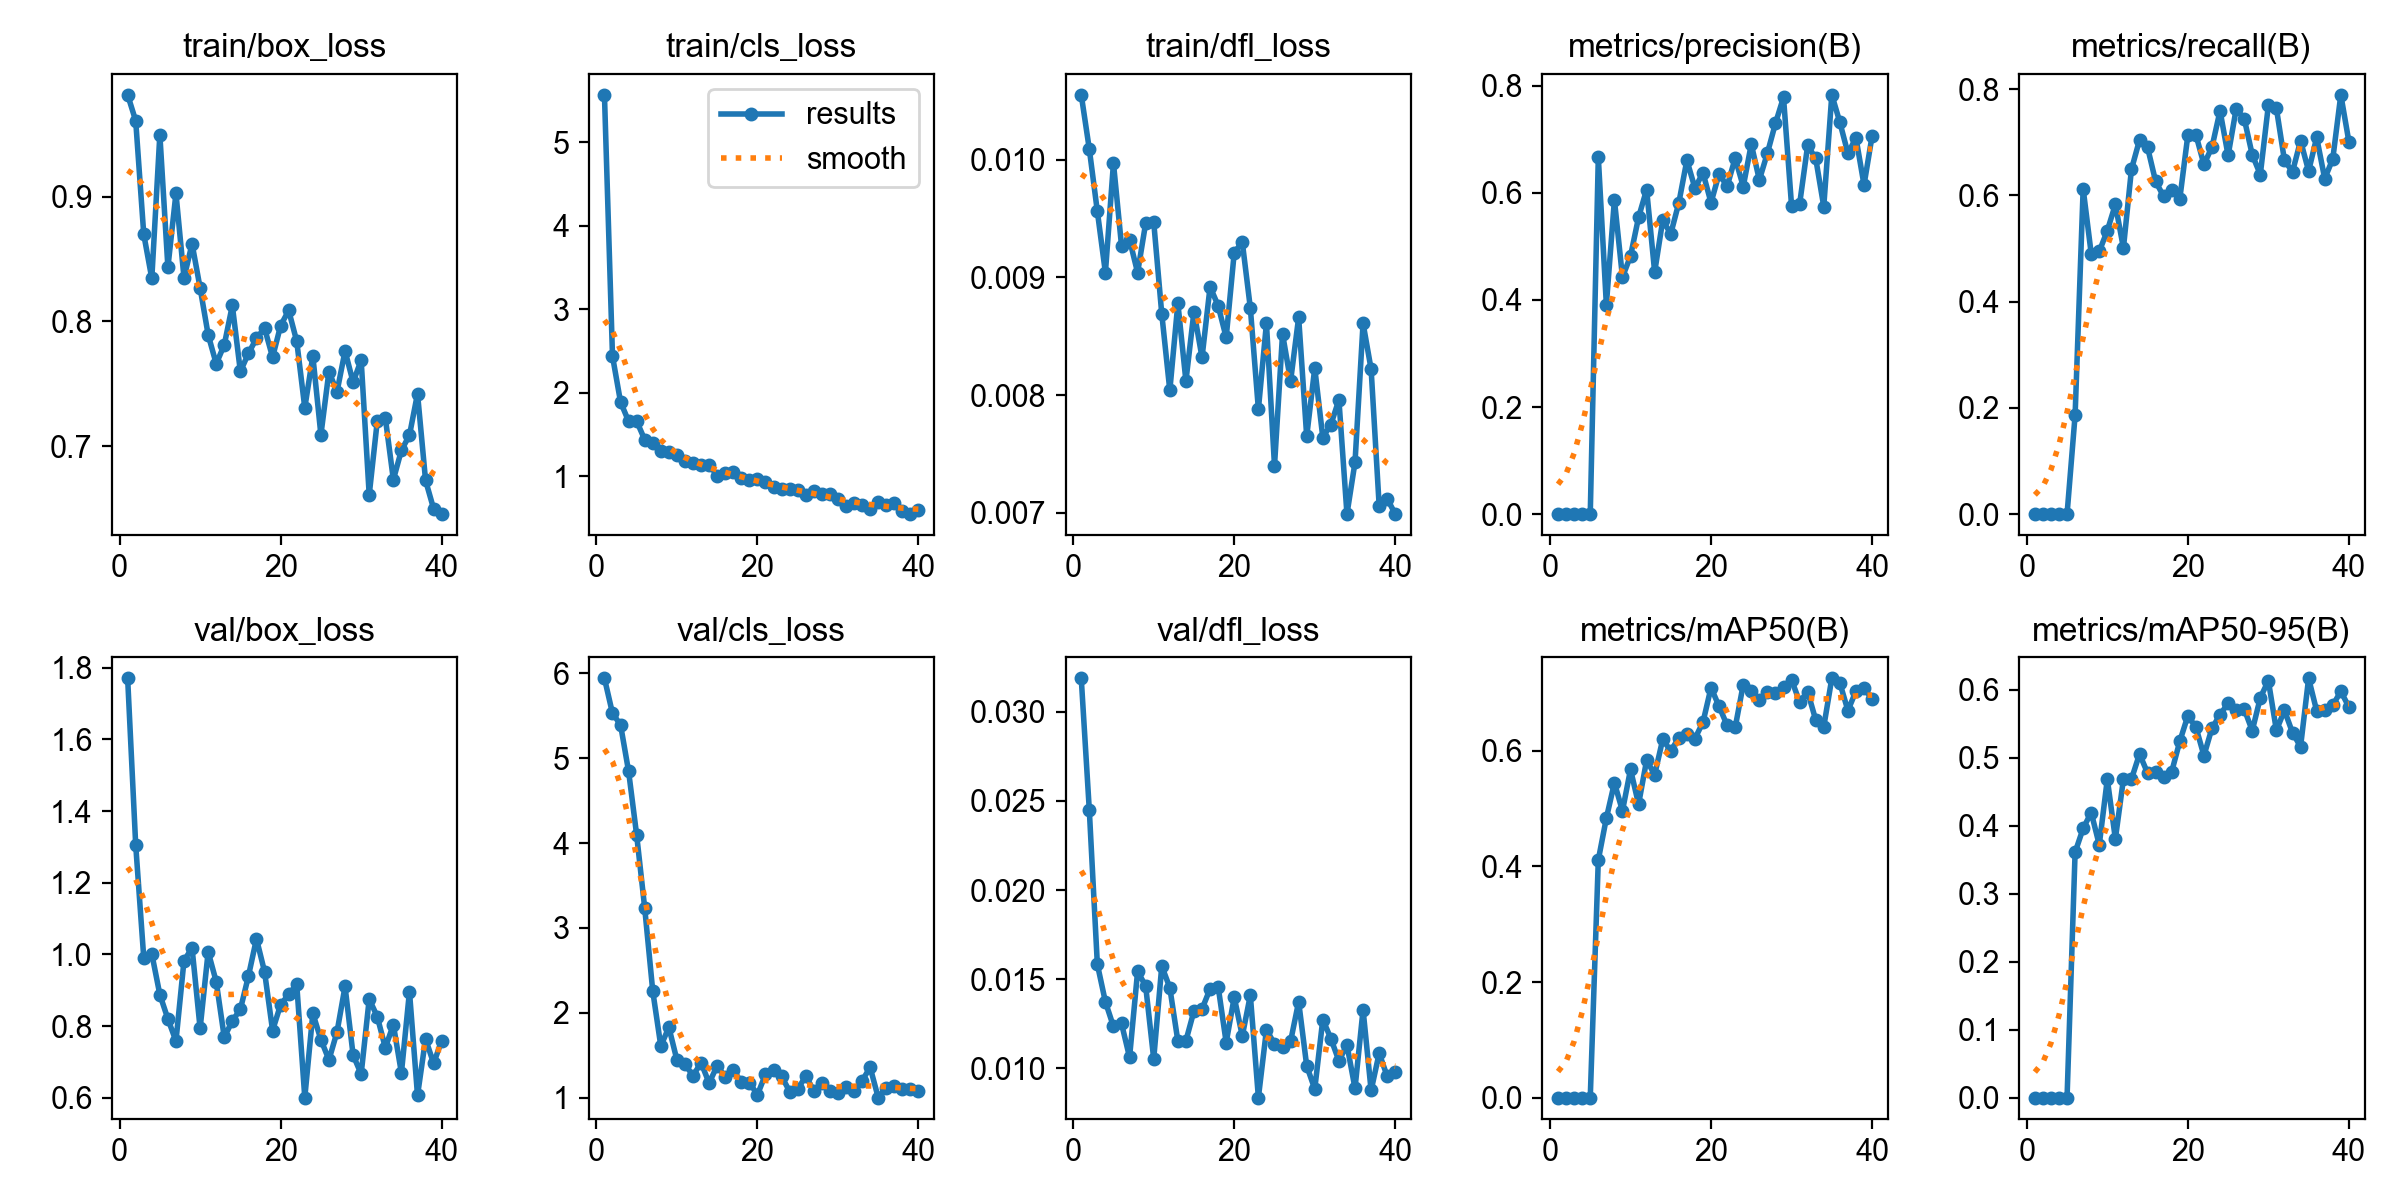

The data file committed next to this chart (first rows):
epoch, time, train/box_loss, train/cls_loss, train/dfl_loss, metrics/precision(B), metrics/recall(B), metrics/mAP50(B), metrics/mAP50-95(B), val/box_loss, val/cls_loss, val/dfl_loss, lr/pg0, lr/pg1, lr/pg2
1, 43.59, 0.9815, 5.566, 0.01055, 0, 0, 0, 0, 1.771, 5.94, 0.03188, 0.00015, 0.00015, 0.08515
2, 85.33, 0.9607, 2.436, 0.01009, 0, 0, 0, 0, 1.306, 5.528, 0.0245, 0.0003098, 0.0003098, 0.06931
3, 126.4, 0.8699, 1.887, 0.00956, 0, 0, 0, 0, 0.9905, 5.393, 0.01584, 0.0004691, 0.0004691, 0.05347
4, 168.8, 0.8345, 1.656, 0.00904, 0, 0, 0, 0, 1.002, 4.844, 0.01373, 0.0006272, 0.0006272, 0.03763
5, 213.5, 0.9495, 1.657, 0.00997, 0, 0, 0, 0, 0.8876, 4.096, 0.01235, 0.0007837, 0.0007837, 0.02178
6, 259.1, 0.8433, 1.435, 0.00927, 0.6667, 0.1862, 0.4113, 0.361, 0.8197, 3.235, 0.01252, 0.0009382, 0.0009382, 0.005938
7, 306, 0.9026, 1.399, 0.00932, 0.391, 0.6122, 0.4837, 0.3962, 0.758, 2.257, 0.01062, 0.0009822, 0.0009822, 0.0009822
8, 354.6, 0.8348, 1.301, 0.00904, 0.5868, 0.4901, 0.5447, 0.4195, 0.9828, 1.61, 0.01544, 0.0009758, 0.0009758, 0.0009758
9, 408.2, 0.8622, 1.292, 0.00946, 0.4425, 0.4944, 0.4962, 0.3721, 1.018, 1.831, 0.01462, 0.0009684, 0.0009684, 0.0009684
10, 459.7, 0.8268, 1.255, 0.00947, 0.482, 0.5335, 0.5679, 0.4686, 0.7935, 1.446, 0.01053, 0.0009602, 0.0009602, 0.0009602
11, 512.7, 0.7893, 1.183, 0.00869, 0.5543, 0.5828, 0.5077, 0.3807, 1.007, 1.396, 0.01574, 0.000951, 0.000951, 0.000951
12, 565.8, 0.7661, 1.16, 0.00804, 0.6061, 0.5009, 0.5838, 0.4685, 0.9238, 1.26, 0.01452, 0.0009409, 0.0009409, 0.0009409
13, 616.7, 0.7813, 1.127, 0.00878, 0.4521, 0.6491, 0.5587, 0.4688, 0.7684, 1.414, 0.01153, 0.0009299, 0.0009299, 0.0009299
14, 664.7, 0.8128, 1.132, 0.00812, 0.5486, 0.7041, 0.6199, 0.5057, 0.8145, 1.174, 0.01155, 0.0009181, 0.0009181, 0.0009181
15, 716.4, 0.7599, 1.006, 0.00871, 0.5235, 0.6902, 0.5999, 0.4777, 0.8465, 1.378, 0.01322, 0.0009055, 0.0009055, 0.0009055
16, 766, 0.7744, 1.04, 0.00832, 0.5814, 0.6261, 0.6228, 0.479, 0.9393, 1.242, 0.01333, 0.000892, 0.000892, 0.000892
17, 816.3, 0.7864, 1.044, 0.00892, 0.6608, 0.5979, 0.6285, 0.4716, 1.044, 1.322, 0.01446, 0.0008778, 0.0008778, 0.0008778
18, 866.2, 0.7947, 0.979, 0.00876, 0.609, 0.6095, 0.6214, 0.4798, 0.9519, 1.189, 0.01459, 0.0008628, 0.0008628, 0.0008628
19, 924.3, 0.7714, 0.9469, 0.00849, 0.6373, 0.5932, 0.6496, 0.5243, 0.7875, 1.18, 0.01145, 0.0008471, 0.0008471, 0.0008471
20, 979.7, 0.7967, 0.9623, 0.00921, 0.5817, 0.7129, 0.7096, 0.5617, 0.8598, 1.036, 0.01399, 0.0008307, 0.0008307, 0.0008307
21, 1034, 0.8088, 0.9247, 0.0093, 0.6356, 0.7141, 0.6769, 0.5454, 0.8881, 1.276, 0.01182, 0.0008136, 0.0008136, 0.0008136
22, 1088, 0.7841, 0.8676, 0.00874, 0.6122, 0.6582, 0.6442, 0.5032, 0.9163, 1.331, 0.0141, 0.000796, 0.000796, 0.000796
23, 1144, 0.7308, 0.8449, 0.00788, 0.665, 0.6908, 0.6406, 0.5438, 0.6002, 1.254, 0.00836, 0.0007777, 0.0007777, 0.0007777
24, 1198, 0.7723, 0.8426, 0.00861, 0.6118, 0.7591, 0.7149, 0.5633, 0.8352, 1.074, 0.01216, 0.0007589, 0.0007589, 0.0007589
25, 1255, 0.7092, 0.8375, 0.0074, 0.6909, 0.675, 0.7042, 0.5805, 0.7621, 1.1, 0.01138, 0.0007396, 0.0007396, 0.0007396
26, 1306, 0.7599, 0.7771, 0.00852, 0.6242, 0.7624, 0.688, 0.5701, 0.7054, 1.255, 0.01121, 0.0007198, 0.0007198, 0.0007198
27, 1356, 0.7436, 0.8191, 0.00812, 0.6742, 0.7445, 0.7025, 0.5719, 0.7831, 1.086, 0.01152, 0.0006995, 0.0006995, 0.0006995
28, 1406, 0.7764, 0.79, 0.00866, 0.7298, 0.6763, 0.6995, 0.54, 0.9104, 1.173, 0.01374, 0.0006789, 0.0006789, 0.0006789
29, 1458, 0.7513, 0.7842, 0.00765, 0.7784, 0.6391, 0.7114, 0.5884, 0.7191, 1.084, 0.01014, 0.000658, 0.000658, 0.000658
30, 1510, 0.769, 0.7229, 0.00823, 0.576, 0.7692, 0.7229, 0.6135, 0.6659, 1.061, 0.00884, 0.0006367, 0.0006367, 0.0006367
31, 1563, 0.6611, 0.6455, 0.00764, 0.5789, 0.7636, 0.6848, 0.5405, 0.8751, 1.123, 0.01274, 0.0006151, 0.0006151, 0.0006151
32, 1617, 0.7201, 0.6774, 0.00775, 0.6886, 0.6657, 0.7025, 0.57, 0.8264, 1.085, 0.01167, 0.0005934, 0.0005934, 0.0005934
33, 1672, 0.7228, 0.6588, 0.00796, 0.6644, 0.6444, 0.6535, 0.5369, 0.7395, 1.202, 0.01042, 0.0005714, 0.0005714, 0.0005714
34, 1726, 0.6733, 0.6108, 0.00699, 0.5744, 0.7026, 0.6418, 0.5165, 0.8036, 1.358, 0.01131, 0.0005494, 0.0005494, 0.0005494
35, 1781, 0.6969, 0.6879, 0.00743, 0.7831, 0.6458, 0.7256, 0.617, 0.6689, 1.003, 0.00888, 0.0005272, 0.0005272, 0.0005272
36, 1834, 0.7089, 0.6489, 0.00861, 0.7317, 0.7089, 0.7175, 0.5692, 0.8962, 1.121, 0.01329, 0.000505, 0.000505, 0.000505
37, 1883, 0.7422, 0.6768, 0.00822, 0.6738, 0.6313, 0.6698, 0.5702, 0.606, 1.139, 0.00876, 0.0004828, 0.0004828, 0.0004828
38, 1932, 0.6727, 0.579, 0.00706, 0.7027, 0.6685, 0.7035, 0.5773, 0.764, 1.103, 0.01085, 0.0004606, 0.0004606, 0.0004606
39, 1981, 0.65, 0.544, 0.00712, 0.6148, 0.7892, 0.7081, 0.5979, 0.6956, 1.103, 0.00955, 0.0004386, 0.0004386, 0.0004386
40, 2031, 0.6457, 0.5959, 0.00699, 0.706, 0.7012, 0.69, 0.5748, 0.7593, 1.085, 0.00979, 0.0004166, 0.0004166, 0.0004166
